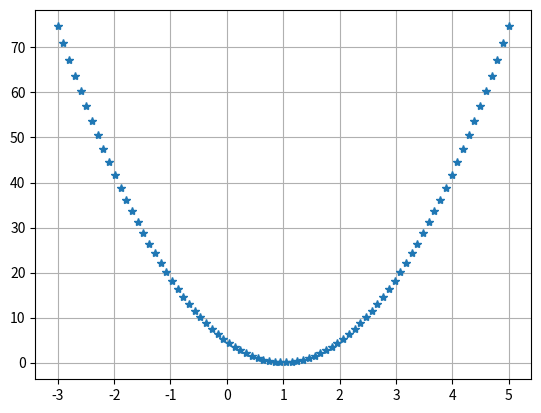

Reproduce this figure in Python.
import numpy as np
import matplotlib.pyplot as plt

def linear_enveope(x,y):

    Cost=[]
    Slope=[]
    for i in np.linspace(-3, 5, 80):
        Ct=(sum((i * x - y) ** 2)) / np.size(x)

        Cost.append(Ct)
        Slope.append(i)

    return Cost, Slope

if __name__ == '__main__':
    x=np.array([1,2,3])
    y=np.array([1,2,3])
    Cost, Slope=linear_enveope(x,y)

    plt.plot(Slope, Cost, '*')
    plt.show()
    plt.grid()
